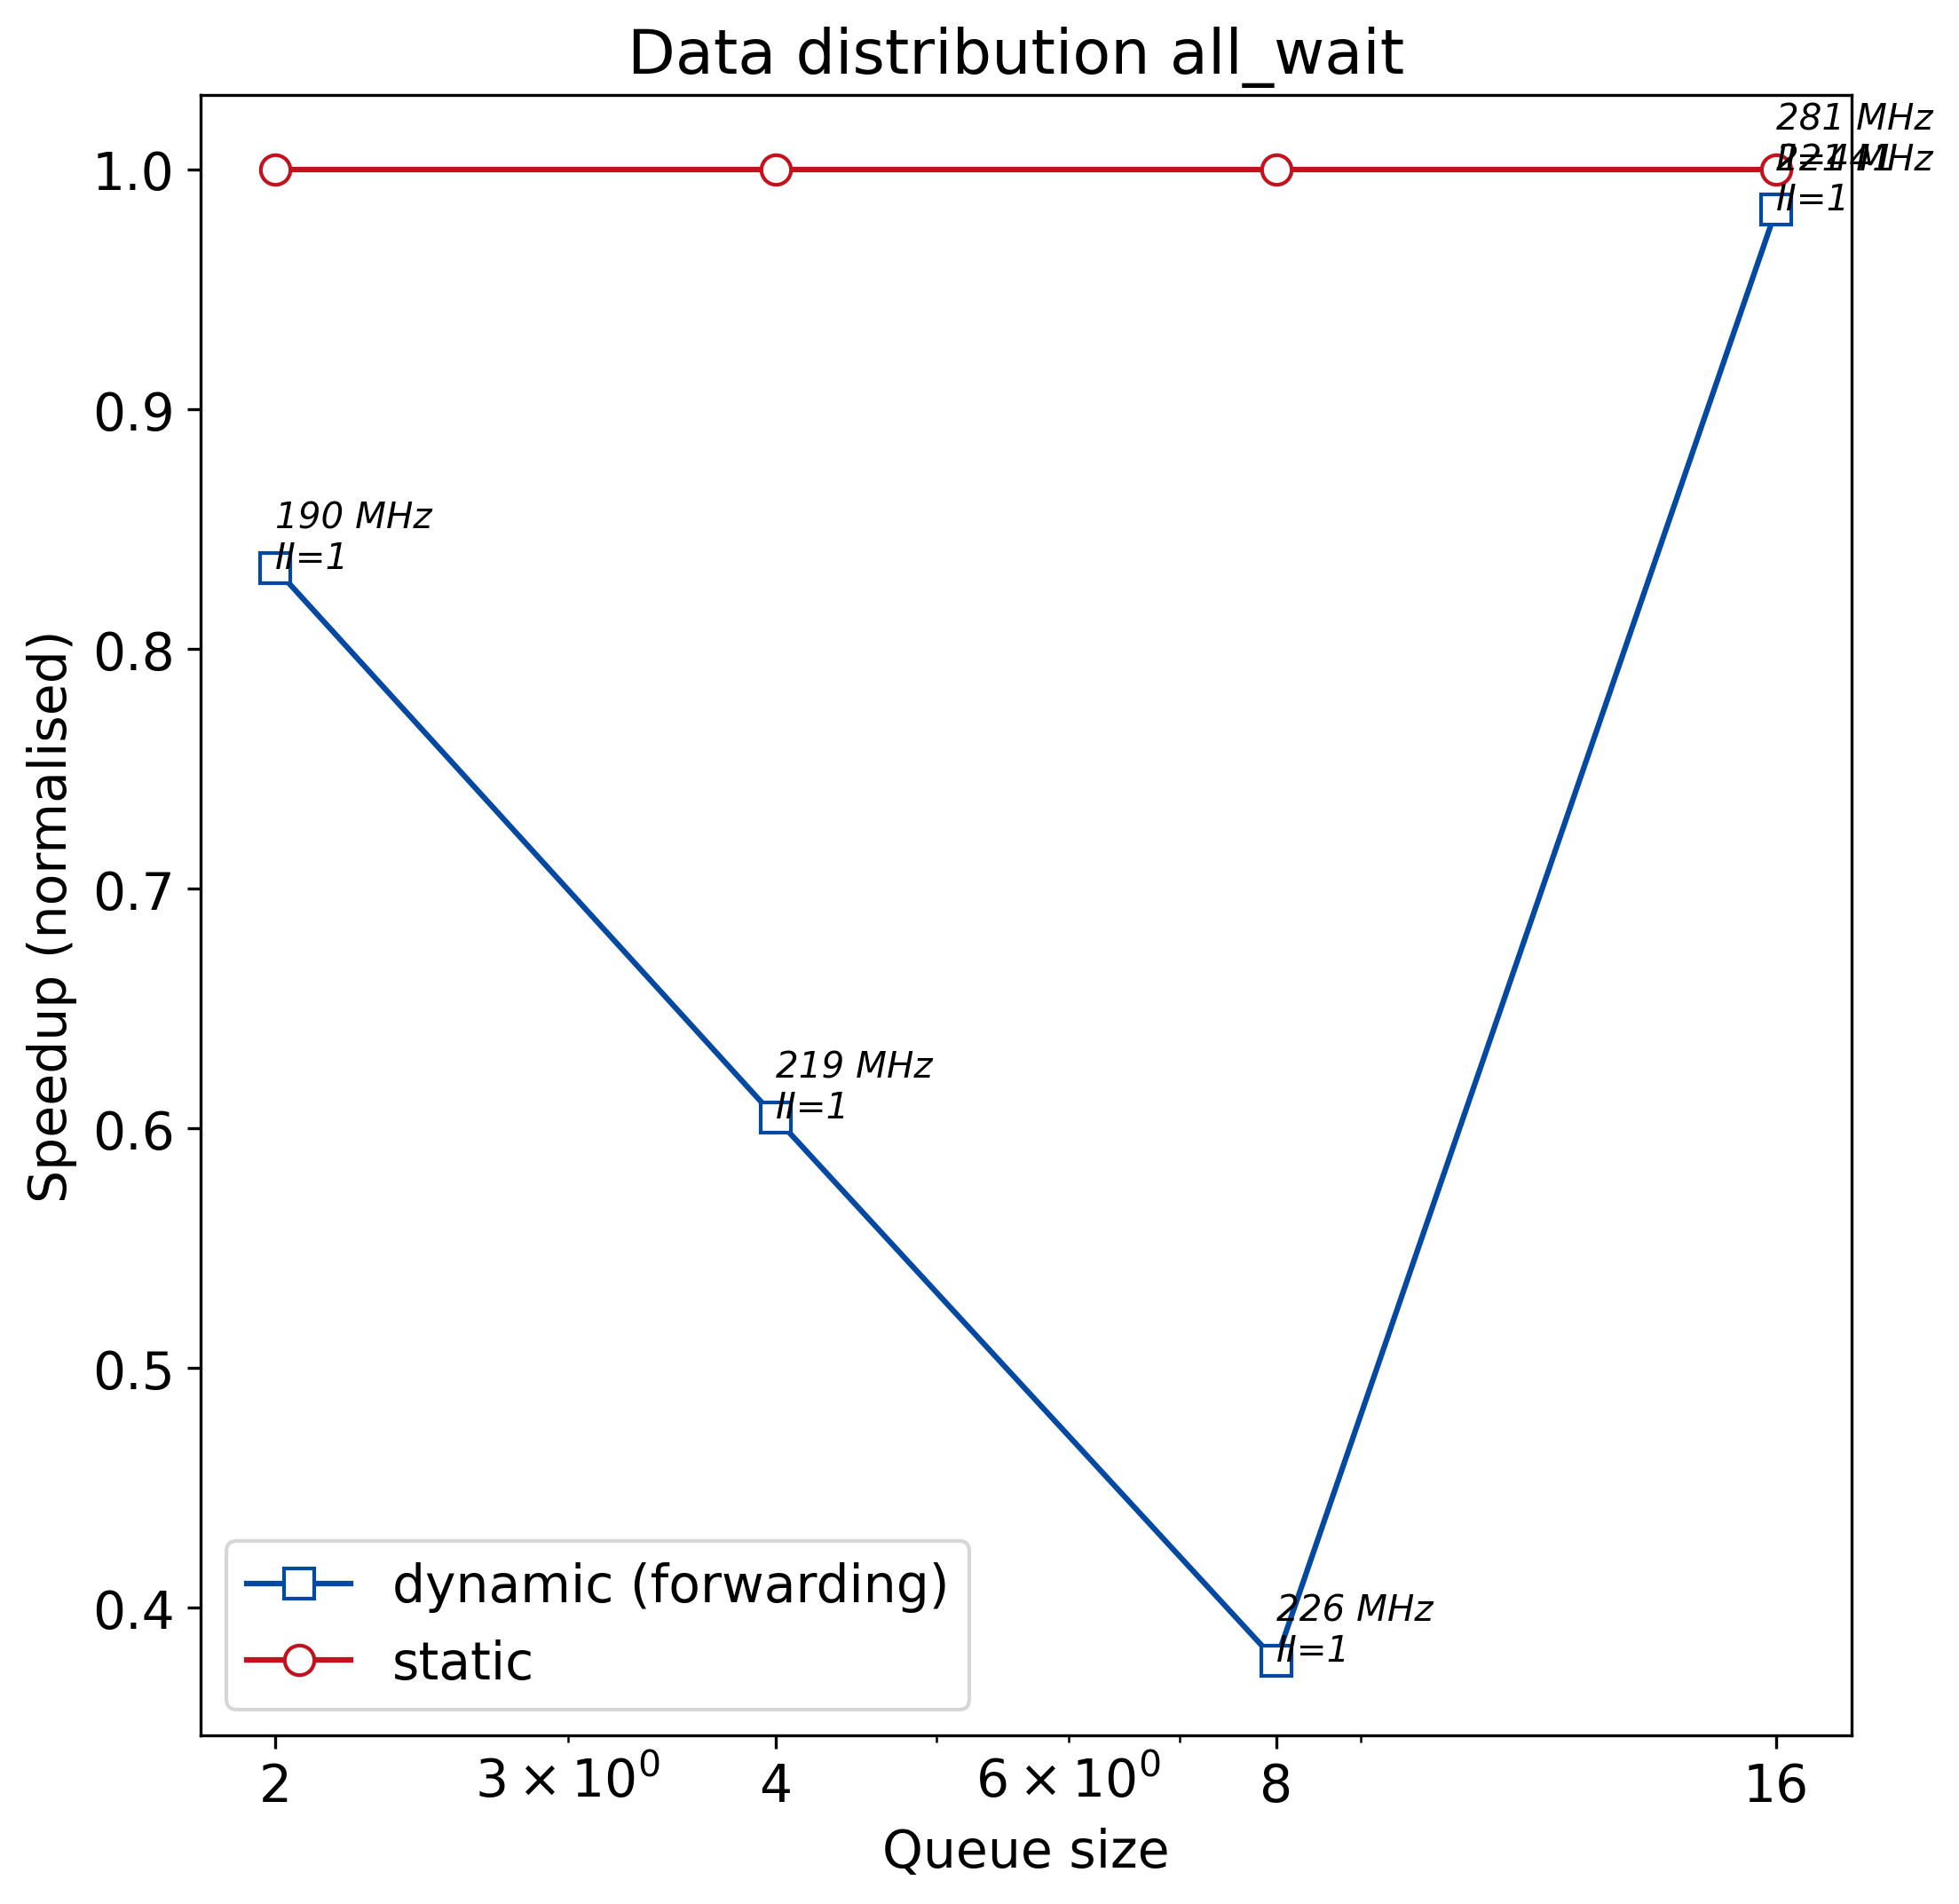

Source data for this figure (header and first rows):
q_size, static, dynamic
2, 589.6, 707.2
4, 589.6, 975.5
8, 589.6, 1561
16, 589.6, 599.5
